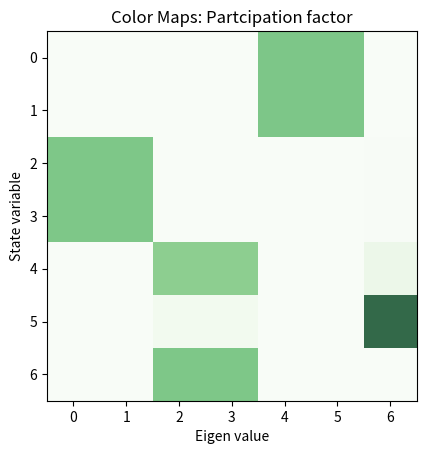
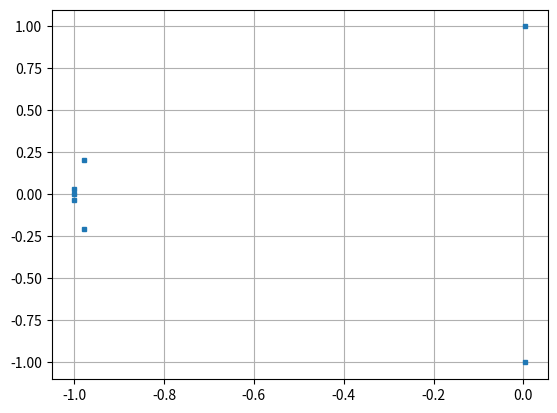

Here is the Python script that generated these plots, in order: (Note: this script raises an exception after producing the figures.)
# -*- coding: utf-8 -*-
"""
Created on Sun Oct 24 12:32:15 2021

Summmary : This will have only one CCI with grid and PLL dynamics

We will have the following three inverters
1. Current COntrolled Inverters (INV1)
- gamma_d
- gamma_q
- power controller integrator

3. Line dynamics
- Id
- Iq

Controller design :
    Current controller: Kp, Ki based on plant inversion
    The droop constants for the voltage is same for VCI 1,2
    The droop constants for the current controller is different
    
Modification :
    Removed the Voltage dynamics, V = Vg/Ns
[redacted]
"""

import numpy as np
import matplotlib.pyplot as plt
from scipy.optimize import fsolve
from scipy.integrate import odeint
from numpy.linalg import eig

#Number of module in series
Ns =1;

# Inverter paramertres
S_rated = 1000;
V_nom =  30*np.sqrt(2);
V_grid = V_nom;

I_nom = 2*S_rated/(3*V_grid);
omega_nom = 2*60*np.pi;
Rg = 0.8;
Lg = 2.4e-3;

E = V_grid;
Pref1 = 100;
phi_ref = 0;

# curret control
BW_cc = 2*np.pi*500;

# PLL
BW_pll = 2*np.pi*300;
PM = 60;# in degrees
kp_pll =  BW_pll/E;
Ti_pll = np.tan(PM*180/np.pi)/BW_pll;
ki_pll = kp_pll/Ti_pll;

kpi = Lg*BW_cc;
kii = Rg*BW_cc;

# power control for CCI 
kp_pwr = (BW_cc/10)/(1.5*V_nom);
ki_pwr = (BW_cc/100)*kp_pwr;

# x = [0=id, 1=iq, 2=delta, 3=V, 4=omega]
def matprint(mat, fmt="g"):
    col_maxes = [max([len(("{:"+fmt+"}").format(x)) for x in col]) for col in mat.T]
    for x in mat:
        for i, y in enumerate(x):
            print(("{:"+str(col_maxes[i])+fmt+"}").format(y), end="  ")
        print("")
        
def Participation_Factor_Eval(A,epsi):

# Returns the partciipation factor of a matrix with a thresholding 

    [D,W] = eig(A); # we refer to W as the right eigen vectors (Machowski pp 530)

    U = np.transpose(np.linalg.inv(W));  # left eigen vectors

    PF  = np.zeros((len(A),len(A)));
    
    for i in range(0,len(A)):
        for j in range(0,len(A)):
            aa = np.abs(U[i][j]*W[i][j]);
            if(aa<epsi):
                 PF[i][j] = 0;
            else:
                 PF[i][j] = aa;

    #VV = np.diag(D); # displays the eigen values
   
    np.set_printoptions(precision=3)
    print('\n\n Eigen values ');
    print(D.T)
    print('\n\n Participation Factor Code:');
    matprint(PF)
    # displays the participation factors
    plt.figure(1)
   # A= np.diag(np.array([1,2,3,4,5]));
    [m,n] = np.shape(PF);
    plt.imshow(PF, alpha=0.8, cmap ="Greens")
    plt.xticks(np.arange(n))
    plt.yticks(np.arange(m))
    plt.xlabel('Eigen value')
    plt.ylabel('State variable')
    plt.title('Color Maps: Partcipation factor')
    plt.show


def f(x,param):
    
    V_nom, E , omega_nom, Rg, Lg, Pref1, kp_pwr, ki_pwr, kpi, kii, kp_pll, ki_pll, phi_ref = param;

    Id, Iq, gamma_vq, th_pll, gamma_d, gamma_q, gamma_pwr = x;

    # algebraic substitutions
    
    th1 = th_pll-phi_ref; 
    
    Vq = kpi*(0-Iq)+kii*gamma_q;
    Vd = (1/((1/kpi)+kp_pwr*1.5*Id))*(kp_pwr*(Pref1-1.5*Vq*Iq)+ki_pwr*gamma_pwr+(kii*gamma_d)/kpi);

    Idref = kp_pwr*(Pref1 - 1.5*(Vd*Id+Vq*Iq))+ki_pwr*gamma_pwr;
    
    Vgd = E*np.cos(-th1);
    Vgq = E*np.sin(-th1);
    
    dx_dt = [ (1/Lg)*(-Rg*Id + Lg*omega_nom*Iq + Vd - Vgd),
             (1/Lg)*(-Rg*Iq -Lg*omega_nom*Id + Vq - Vgq),
              Vgq,
              kp_pll*Vgq + ki_pll*gamma_vq + omega_nom,             
              Idref - Id,
              0 - Iq,
              Pref1 - 1.5*(Vd*Id+Vq*Iq)]
    return dx_dt

x_init = [0,0,0,0,0,0,0];

param = [V_nom, E , omega_nom, Rg, Lg, Pref1, kp_pwr, ki_pwr, kpi, kii, kp_pll, ki_pll, phi_ref]
equilibrium, infodict,ie,msg = fsolve(f, x_init, param, full_output=1)
        
[eig_val,eig_vect] = eig(infodict["fjac"]);
Participation_Factor_Eval(infodict["fjac"],0.001);
eig_real = [ele.real for ele in eig_val];
eig_imag = [ele.imag for ele in eig_val];

plt.figure(2)
plt.plot(eig_real, eig_imag,'s',markersize=3, markeredgewidth=1)
plt.grid()

print("Success ?",ie)


#############################################################################

# SImulate the system
# Comment out this part if you do not want to simulate

def diff(x, t, V_nom, E , omega_nom, Rg, Lg, Pref1, kp_pwr, ki_pwr, kpi, kii, kp_pll, ki_pll, phi_ref):
 

    Id, Iq, gamma_vq, th_pll, gamma_d, gamma_q, gamma_pwr = x;

    # algebraic substitutions
    
    th1 = th_pll-phi_ref; 
    
    Vq = kpi*(0-Iq)+kii*gamma_q;
    Vd = (1/((1/kpi)+kp_pwr*1.5*Id))*(kp_pwr*(Pref1-1.5*Vq*Iq)+ki_pwr*gamma_pwr+(kii*gamma_d)/kpi);

    Idref = kp_pwr*(Pref1 - 1.5*(Vd*Id+Vq*Iq))+ki_pwr*gamma_pwr;
    
    Vgd = E*np.cos(-th1);
    Vgq = E*np.sin(-th1);
    
    dx_dt = [ (1/Lg)*(-Rg*Id + Lg*omega_nom*Iq + Vd - Vgd),
              (1/Lg)*(-Rg*Iq -Lg*omega_nom*Id + Vq - Vgq),
              Vgq,
              kp_pll*Vgq + ki_pll*gamma_vq + omega_nom,             
              Idref - Id,
              0 - Iq,
              Pref1 - 1.5*(Vd*Id+Vq*Iq)]
    return dx_dt

tstart = 0
tstop = 100
increment = 0.0001
x0 = [0,0]
tstart_plot = np.int((10/100)*tstop/increment)
t = np.arange(tstart,tstop+1,increment)
res = odeint(diff, x_init, t, args=(V_nom, E , omega_nom, Rg, Lg, Pref1, kp_pwr, ki_pwr, kpi, kii, kp_pll, ki_pll, phi_ref))
Id_disp = res[tstart_plot:-1,0]
Iq_disp = res[tstart_plot:-1,1]
gamma_vq_disp = res[tstart_plot:-1,2]
th_pll_disp = res[tstart_plot:-1,3]
gamma_pwr_disp = res[tstart_plot:-1,6]
gamma_d1_disp = res[tstart_plot:-1,4]
gamma_q1_disp = res[tstart_plot:-1,5]


t = t[tstart_plot:-1];
# Plot the Results
plt.figure(3)
plt.plot(t,Id_disp)
plt.plot(t,Iq_disp)
plt.title('Currents')
plt.xlabel('t')
plt.ylabel('x(t)')
plt.grid()
#plt.axis([-1, 1, -1.5, 1.5])
plt.legend(["Id", "Iq"])
plt.show()

plt.figure(5)
plt.plot(t,gamma_pwr_disp)
plt.plot(t,gamma_vq_disp)
plt.plot(t,gamma_d1_disp)
plt.plot(t,gamma_q1_disp)
plt.title('Integration variables')
plt.xlabel('t')
plt.ylabel('x(t)')
plt.grid()
plt.legend(["gamma_pwr", "gamma_Vq","gamma_d","gamma_Q"])
plt.show()
plt.figure(6)
plt.plot(t,th_pll_disp)
plt.title('Angles')
plt.xlabel('t')
plt.ylabel('x(t)')
plt.grid()
#plt.axis([-1, 1, -1.5, 1.5])
plt.legend(["th_pll"])
plt.show()